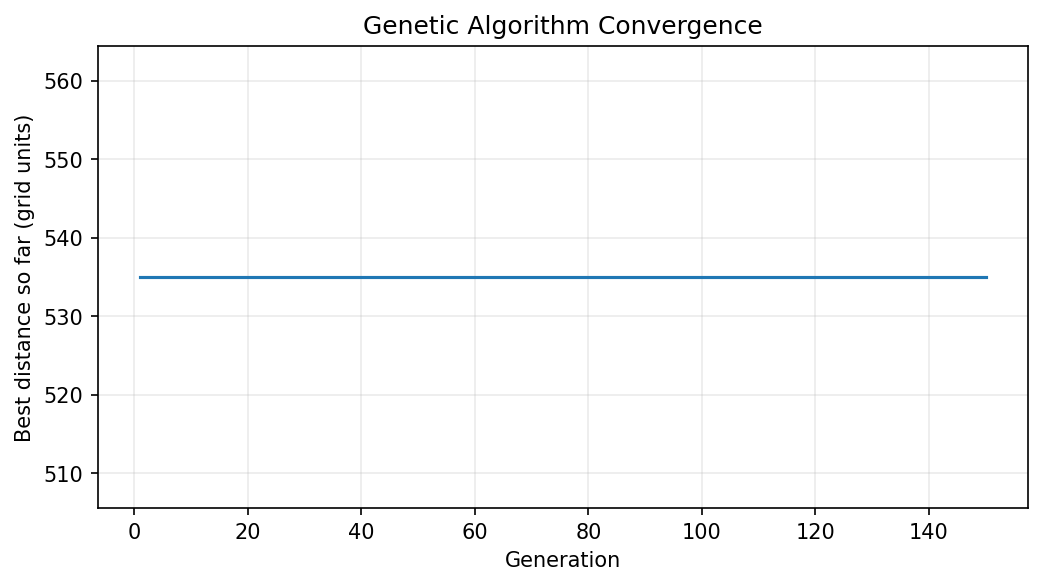

The data file committed next to this chart (first rows):
generation, best_distance_grid_units
1, 535
2, 535
3, 535
4, 535
5, 535
6, 535
7, 535
8, 535
9, 535
10, 535
11, 535
12, 535
13, 535
14, 535
15, 535
16, 535
17, 535
18, 535
19, 535
20, 535
21, 535
22, 535
23, 535
24, 535
25, 535
26, 535
27, 535
28, 535
29, 535
30, 535
31, 535
32, 535
33, 535
34, 535
35, 535
36, 535
37, 535
38, 535
39, 535
40, 535
41, 535
42, 535
43, 535
44, 535
45, 535
46, 535
47, 535
48, 535
49, 535
50, 535
51, 535
52, 535
53, 535
54, 535
55, 535
56, 535
57, 535
58, 535
59, 535
60, 535
... 90 more rows
